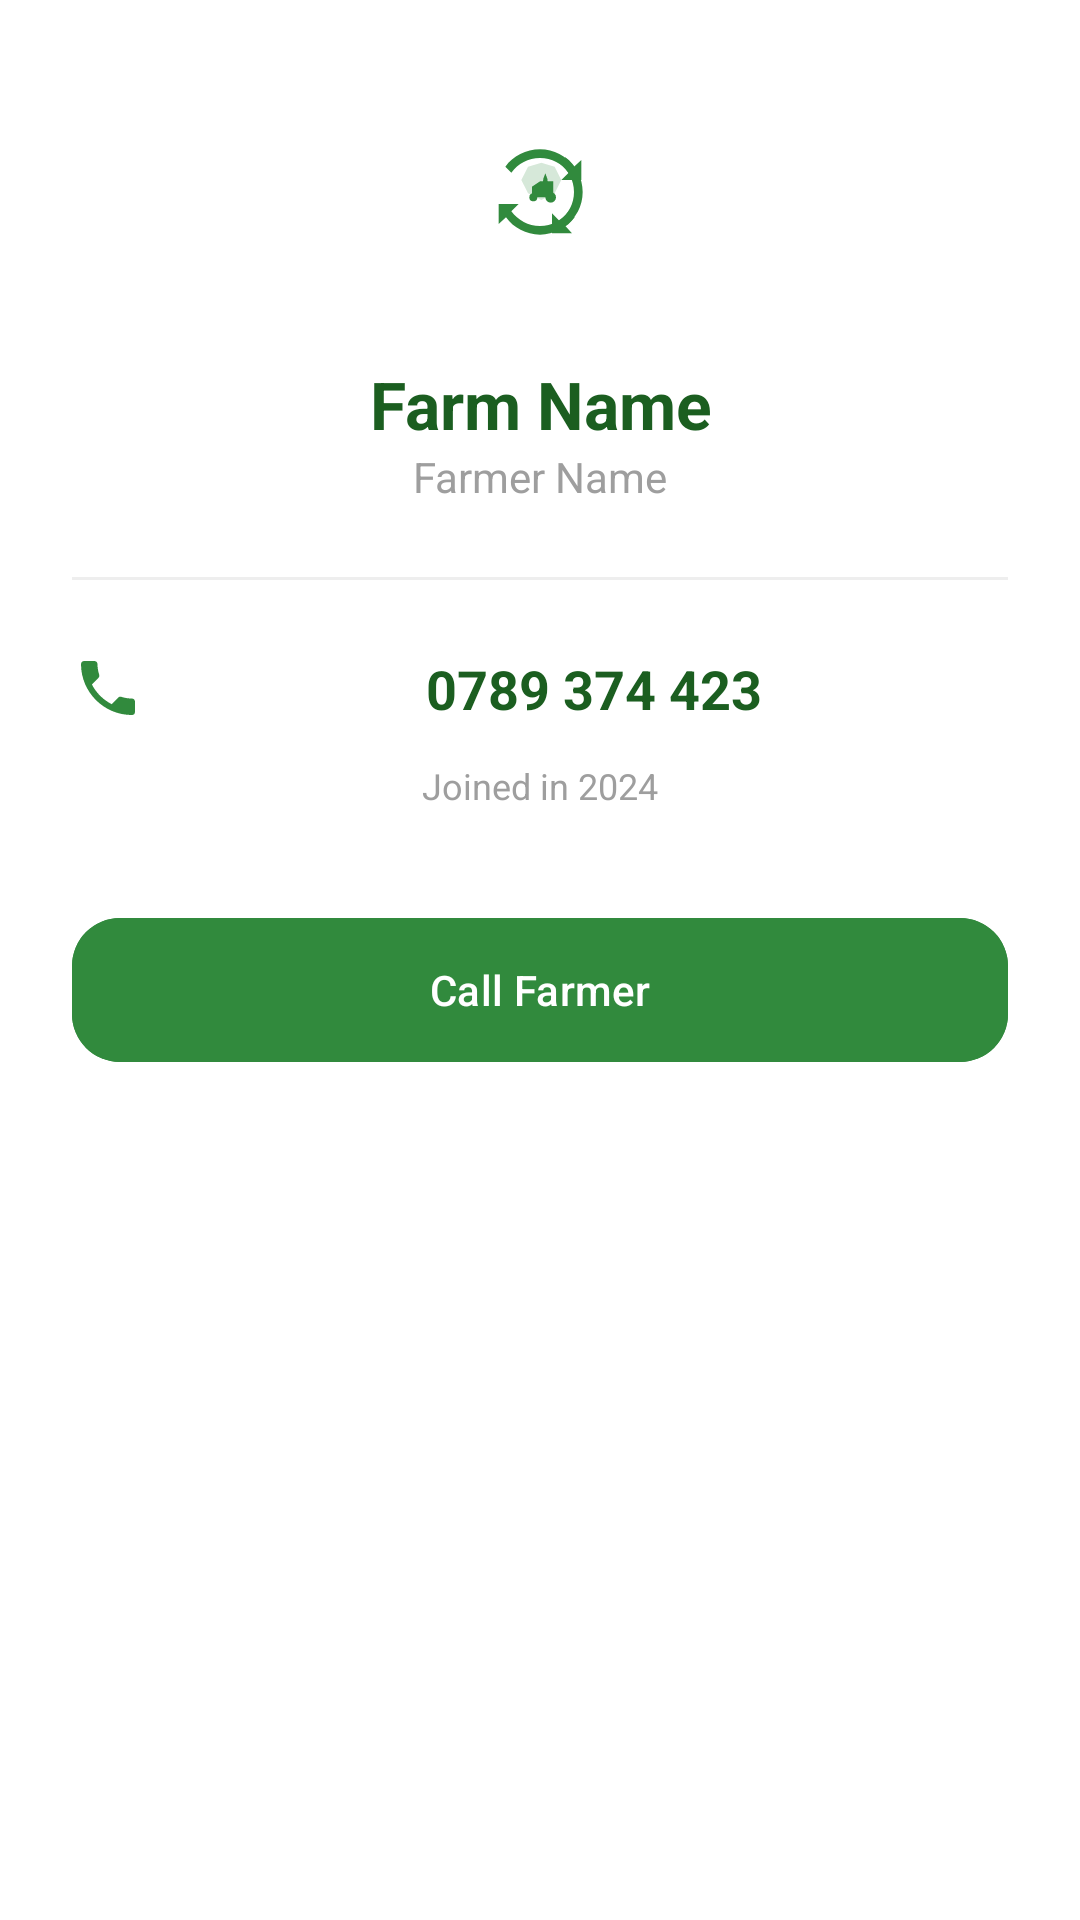

The Android layout XML behind this screen, and the referenced resources:
<!-- AndroidManifest.xml: application theme Theme.Farmer2Market -->
<!-- res/layout/dialog_farmer_profile.xml -->
<?xml version="1.0" encoding="utf-8"?>
<LinearLayout xmlns:android="http://schemas.android.com/apk/res/android"
    xmlns:app="http://schemas.android.com/apk/res-auto"
    android:layout_width="match_parent"
    android:layout_height="wrap_content"
    android:orientation="vertical"
    android:padding="24dp"
    android:background="@color/white">

    <ImageView
        android:layout_width="80dp"
        android:layout_height="80dp"
        android:layout_gravity="center"
        android:src="@drawable/ic_logo"
        app:tint="@color/primary"
        android:background="@drawable/circle_light_bg"
        android:padding="16dp" />

    <TextView
        android:id="@+id/tvDialogFarmName"
        android:layout_width="match_parent"
        android:layout_height="wrap_content"
        android:layout_marginTop="16dp"
        android:text="Farm Name"
        android:textColor="@color/primary_dark"
        android:textSize="22sp"
        android:textStyle="bold"
        android:gravity="center" />

    <TextView
        android:id="@+id/tvDialogFarmerName"
        android:layout_width="match_parent"
        android:layout_height="wrap_content"
        android:text="Farmer Name"
        android:textColor="@color/text_hint"
        android:textSize="14sp"
        android:gravity="center" />

    <View
        android:layout_width="match_parent"
        android:layout_height="1dp"
        android:layout_marginTop="24dp"
        android:background="#EEEEEE" />

    <TextView
        android:id="@+id/tvDialogPhone"
        android:layout_width="match_parent"
        android:layout_height="wrap_content"
        android:layout_marginTop="24dp"
        android:text="0789 374 423"
        android:textColor="@color/primary_dark"
        android:textSize="18sp"
        android:textStyle="bold"
        android:gravity="center"
        android:drawableStart="@drawable/ic_phone"
        android:drawablePadding="12dp"
        app:drawableTint="@color/primary" />

    <TextView
        android:id="@+id/tvDialogJoined"
        android:layout_width="match_parent"
        android:layout_height="wrap_content"
        android:layout_marginTop="12dp"
        android:text="Joined in 2024"
        android:textColor="@color/text_hint"
        android:textSize="12sp"
        android:gravity="center" />

    <com.google.android.material.button.MaterialButton
        android:id="@+id/btnDialogCall"
        android:layout_width="match_parent"
        android:layout_height="56dp"
        android:layout_marginTop="32dp"
        android:text="Call Farmer"
        app:cornerRadius="16dp"
        android:backgroundTint="@color/primary" />

</LinearLayout>
<!-- resources referenced by this layout -->
<resources>
  <color name="primary">#318A3D</color>
  <color name="primary_dark">#1B5E20</color>
  <color name="text_hint">#9E9E9E</color>
  <color name="white">#FFFFFFFF</color>
  <!-- drawable ic_logo (drawable) -->
  <vector xmlns:android="http://schemas.android.com/apk/res/android"
      android:width="120dp"
      android:height="120dp"
      android:viewportWidth="108"
      android:viewportHeight="108">
      
      
      <path
          android:fillColor="@color/primary"
          android:fillAlpha="0.2"
          android:pathData="M45,35 L55,32 L65,35 L70,45 L65,55 L55,60 L45,55 L40,45 Z" />
  
      
      <path
          android:fillColor="@color/primary"
          android:pathData="M54,22 C64.5,22 73.8,27.1 79.5,35 L85,30 L85,45 L70,45 L75.5,39.5 C70.5,32.8 62.8,28.5 54,28.5 C45.2,28.5 37.5,32.8 32.5,39.5 L28,35 C33.7,27.1 43.5,22 54,22 Z" />
      <path
          android:fillColor="@color/primary"
          android:pathData="M86,54 C86,64.5 80.9,73.8 73,79.5 L78,85 L63,85 L63,70 L68.5,75.5 C75.2,70.5 79.5,62.8 79.5,54 C79.5,45.2 75.2,37.5 68.5,32.5 L73,28 C80.9,33.7 86,43.5 86,54 Z" />
      <path
          android:fillColor="@color/primary"
          android:pathData="M54,86 C43.5,86 34.2,80.9 28.5,73 L23,78 L23,63 L38,63 L32.5,68.5 C37.5,75.2 45.2,79.5 54,79.5 C62.8,79.5 70.5,75.2 75.5,68.5 L80,73 C74.3,80.9 64.5,86 54,86 Z" />
  
      
      <path
          android:fillColor="@color/primary"
          android:pathData="M48,58 L48,50 L54,46 L64,46 L64,58 L48,58 Z M58,58 A4,4 0,0 1,66,58 A4,4 0,0 1,58,58 M46,58 A3,3 0,0 1,52,58 A3,3 0,0 1,46,58" />
  
      
      <path
          android:fillColor="@color/colorAccent"
          android:pathData="M56,48 Q56,44 58,40 Q60,44 60,48 Z" />
  
  </vector>
  <!-- drawable ic_phone (drawable) -->
  <vector xmlns:android="http://schemas.android.com/apk/res/android"
      android:width="24dp"
      android:height="24dp"
      android:viewportWidth="24.0"
      android:viewportHeight="24.0">
      <path
          android:fillColor="#FF000000"
          android:pathData="M6.62,10.79c1.44,2.83 3.76,5.14 6.59,6.59l2.2,-2.2c0.27,-0.27 0.67,-0.36 1.02,-0.24c1.12,0.37 2.33,0.57 3.57,0.57c0.55,0 1,0.45 1,1v3.5c0,0.55 -0.45,1 -1,1c-9.39,0 -17,-7.61 -17,-17c0,-0.55 0.45,-1 1,-1h3.5c0.55,0 1,0.45 1,1c0,1.25 0.2,2.45 0.57,3.57c0.11,0.35 0.03,0.74 -0.25,1.02l-2.2,2.2z"/>
  </vector>
  <style name="Theme.Farmer2Market" parent="Base.Theme.Farmer2Market" />
  <color name="colorAccent">#8BC34A</color>
  <style name="Base.Theme.Farmer2Market" parent="Theme.Material3.DayNight.NoActionBar">
          
          <item name="colorPrimary">@color/primary</item>
          <item name="colorPrimaryVariant">@color/primary_dark</item>
          <item name="colorSecondary">@color/colorAccent</item>
          <item name="android:windowBackground">@color/background</item>
          <item name="android:statusBarColor">@color/primary_dark</item>
      </style>
  <color name="background">#F4FBFA</color>
</resources>
